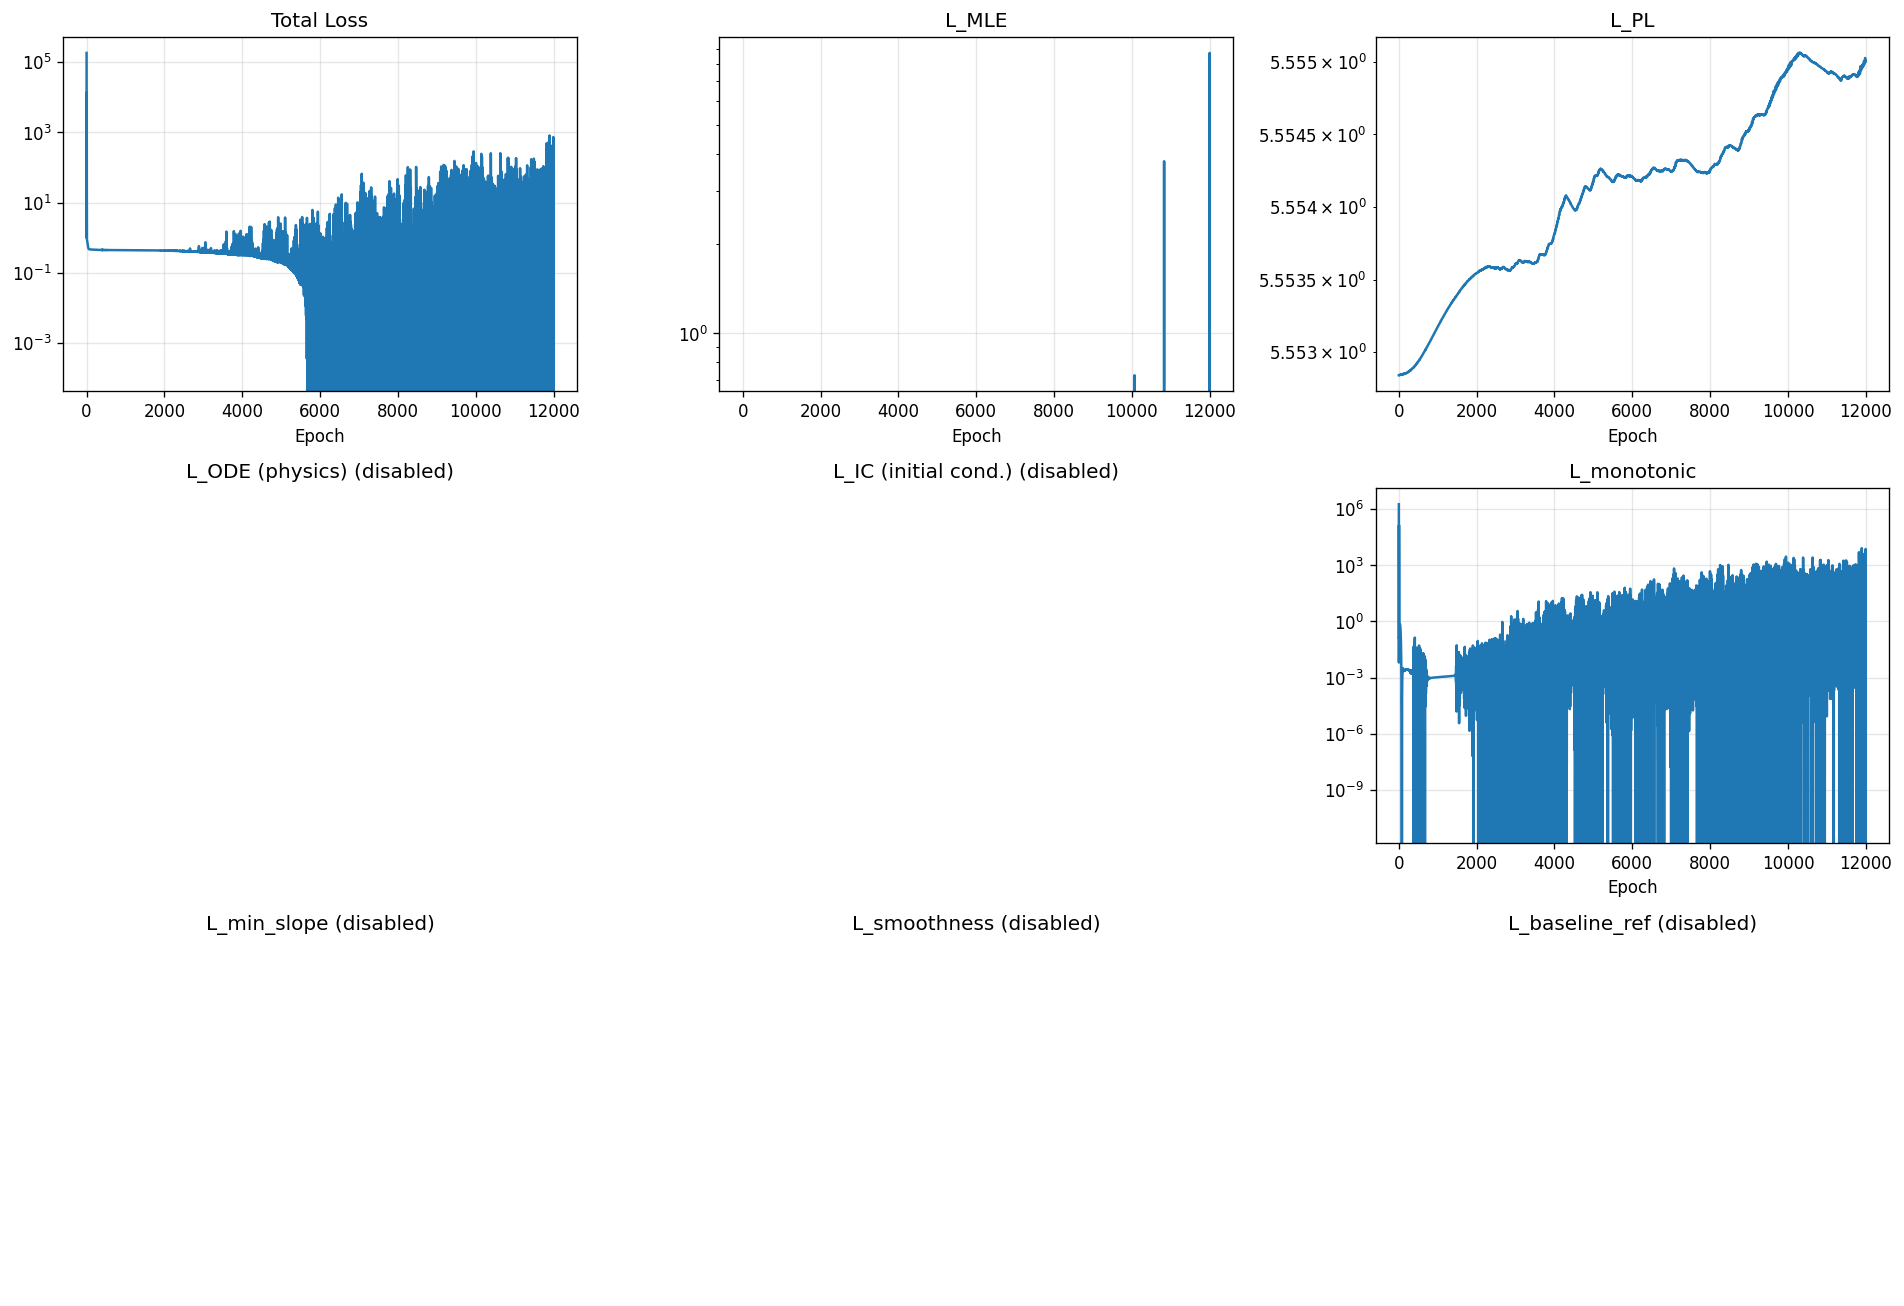

The file beside this chart, header and first rows:
epoch, total, mle, pl, ode, ic, monotonic, min_slope, smoothness, baseline_ref
1, 181947, -0.3721, 5.553, 0.0, 0.0, 1819457, 0.0, 0.0, 0.0
2, 1.032, -0.357, 5.553, 0.0, 0.0, 0.006363, 0.0, 0.0, 0.0
3, 1.015, -0.3743, 5.553, 0.0, 0.0, 0.01156, 0.0, 0.0, 0.0
4, 0.9891, -0.4022, 5.553, 0.0, 0.0, 0.02996, 0.0, 0.0, 0.0
5, 13814, -0.4346, 5.553, 0.0, 0.0, 138131, 0.0, 0.0, 0.0
6, 11537, -0.4544, 5.553, 0.0, 0.0, 115361, 0.0, 0.0, 0.0
7, 18.6, -0.466, 5.553, 0.0, 0.0, 176.8, 0.0, 0.0, 0.0
8, 0.9283, -0.4715, 5.553, 0.0, 0.0, 0.1169, 0.0, 0.0, 0.0
9, 0.917, -0.4835, 5.553, 0.0, 0.0, 0.1223, 0.0, 0.0, 0.0
10, 0.9026, -0.5003, 5.553, 0.0, 0.0, 0.1473, 0.0, 0.0, 0.0
11, 0.8865, -0.5208, 5.553, 0.0, 0.0, 0.1907, 0.0, 0.0, 0.0
12, 0.8702, -0.5435, 5.553, 0.0, 0.0, 0.2542, 0.0, 0.0, 0.0
13, 0.8548, -0.5666, 5.553, 0.0, 0.0, 0.3325, 0.0, 0.0, 0.0
14, 0.8403, -0.5886, 5.553, 0.0, 0.0, 0.4063, 0.0, 0.0, 0.0
15, 0.8252, -0.608, 5.553, 0.0, 0.0, 0.4501, 0.0, 0.0, 0.0
16, 0.8095, -0.6251, 5.553, 0.0, 0.0, 0.4645, 0.0, 0.0, 0.0
17, 0.7939, -0.6407, 5.553, 0.0, 0.0, 0.4642, 0.0, 0.0, 0.0
18, 0.7789, -0.6557, 5.553, 0.0, 0.0, 0.4635, 0.0, 0.0, 0.0
19, 0.7643, -0.6708, 5.553, 0.0, 0.0, 0.4687, 0.0, 0.0, 0.0
20, 0.7501, -0.6862, 5.553, 0.0, 0.0, 0.4813, 0.0, 0.0, 0.0
21, 0.7361, -0.7022, 5.553, 0.0, 0.0, 0.5009, 0.0, 0.0, 0.0
22, 0.7222, -0.7186, 5.553, 0.0, 0.0, 0.5266, 0.0, 0.0, 0.0
23, 0.7087, -0.7352, 5.553, 0.0, 0.0, 0.5569, 0.0, 0.0, 0.0
24, 0.6955, -0.7517, 5.553, 0.0, 0.0, 0.5893, 0.0, 0.0, 0.0
25, 0.6827, -0.7676, 5.553, 0.0, 0.0, 0.6213, 0.0, 0.0, 0.0
26, 0.6705, -0.7827, 5.553, 0.0, 0.0, 0.6494, 0.0, 0.0, 0.0
27, 0.6587, -0.7966, 5.553, 0.0, 0.0, 0.6706, 0.0, 0.0, 0.0
28, 0.6472, -0.8093, 5.553, 0.0, 0.0, 0.6829, 0.0, 0.0, 0.0
29, 0.6361, -0.8207, 5.553, 0.0, 0.0, 0.6855, 0.0, 0.0, 0.0
30, 0.6253, -0.8309, 5.553, 0.0, 0.0, 0.6793, 0.0, 0.0, 0.0
31, 0.6148, -0.84, 5.553, 0.0, 0.0, 0.6661, 0.0, 0.0, 0.0
32, 0.6048, -0.8482, 5.553, 0.0, 0.0, 0.6479, 0.0, 0.0, 0.0
33, 0.5953, -0.8556, 5.553, 0.0, 0.0, 0.6267, 0.0, 0.0, 0.0
34, 0.5862, -0.8624, 5.553, 0.0, 0.0, 0.6042, 0.0, 0.0, 0.0
35, 0.5776, -0.8688, 5.553, 0.0, 0.0, 0.5813, 0.0, 0.0, 0.0
36, 0.5694, -0.8747, 5.553, 0.0, 0.0, 0.5585, 0.0, 0.0, 0.0
37, 0.5616, -0.8802, 5.553, 0.0, 0.0, 0.536, 0.0, 0.0, 0.0
38, 0.5543, -0.8853, 5.553, 0.0, 0.0, 0.5136, 0.0, 0.0, 0.0
39, 0.5474, -0.8899, 5.553, 0.0, 0.0, 0.4908, 0.0, 0.0, 0.0
40, 0.5409, -0.8941, 5.553, 0.0, 0.0, 0.4671, 0.0, 0.0, 0.0
41, 0.5347, -0.8977, 5.553, 0.0, 0.0, 0.4421, 0.0, 0.0, 0.0
42, 0.529, -0.9007, 5.553, 0.0, 0.0, 0.4155, 0.0, 0.0, 0.0
43, 0.5237, -0.9033, 5.553, 0.0, 0.0, 0.3871, 0.0, 0.0, 0.0
44, 0.5186, -0.9053, 5.553, 0.0, 0.0, 0.357, 0.0, 0.0, 0.0
45, 0.514, -0.9068, 5.553, 0.0, 0.0, 0.3258, 0.0, 0.0, 0.0
46, 0.5096, -0.908, 5.553, 0.0, 0.0, 0.294, 0.0, 0.0, 0.0
47, 0.5055, -0.9089, 5.553, 0.0, 0.0, 0.2623, 0.0, 0.0, 0.0
48, 0.5018, -0.9096, 5.553, 0.0, 0.0, 0.2315, 0.0, 0.0, 0.0
49, 0.4983, -0.9101, 5.553, 0.0, 0.0, 0.2021, 0.0, 0.0, 0.0
50, 0.4952, -0.9105, 5.553, 0.0, 0.0, 0.1748, 0.0, 0.0, 0.0
51, 0.4923, -0.9109, 5.553, 0.0, 0.0, 0.1497, 0.0, 0.0, 0.0
52, 0.4896, -0.9113, 5.553, 0.0, 0.0, 0.127, 0.0, 0.0, 0.0
53, 0.4872, -0.9117, 5.553, 0.0, 0.0, 0.1067, 0.0, 0.0, 0.0
54, 0.485, -0.912, 5.553, 0.0, 0.0, 0.08875, 0.0, 0.0, 0.0
55, 0.4831, -0.9124, 5.553, 0.0, 0.0, 0.07294, 0.0, 0.0, 0.0
56, 0.4814, -0.9128, 5.553, 0.0, 0.0, 0.05911, 0.0, 0.0, 0.0
57, 0.4798, -0.9131, 5.553, 0.0, 0.0, 0.0471, 0.0, 0.0, 0.0
58, 0.4785, -0.9134, 5.553, 0.0, 0.0, 0.03676, 0.0, 0.0, 0.0
59, 0.4774, -0.9136, 5.553, 0.0, 0.0, 0.028, 0.0, 0.0, 0.0
60, 0.4764, -0.9139, 5.553, 0.0, 0.0, 0.02073, 0.0, 0.0, 0.0
... 11,940 more rows
